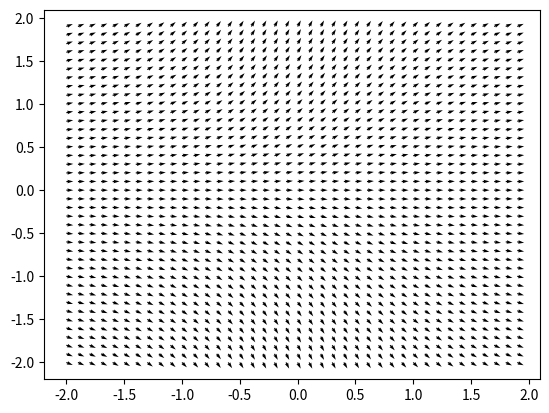
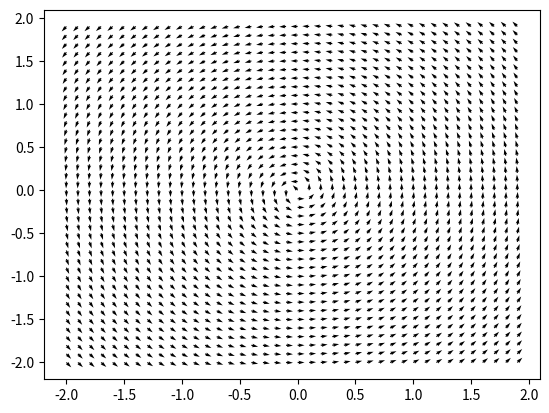

The matplotlib source for these figures, in order:
import matplotlib.pyplot as plt
import numpy as np
from math import *

def function_test(x, y):
    return np.array([  -2*x*(y[0]**2)  ])

def function_test_1D(x, y):
    return np.array([ y[0]/(1+x**2) ])

def draw_tangente_field_1D(F):
    X = np.arange(-2, 2, 0.1)
    Y = np.arange(-2, 2, 0.1)

    U = np.zeros( (len(X), len(Y)) )
    V = np.zeros( (len(X), len(Y)) )

    # Creation U & V matrices (Vectors)
    for i in range(len(X)):
        for j in range(len(Y)):
            x = X[i]
            y = Y[j]

            value = F(x, np.array([y]) )[0]

            # Vecteur (1, value)
            # Vecteur z = (1, value)
            # z = z/norme(z)
            # U = 1/norme(z)

            U[j][i] = (1 / sqrt(1 + value**2 ))
            V[j][i] = U[j][i] * value

    print(U)
    print(V)

    fig, ax = plt.subplots()
    q = ax.quiver(X, Y, U, V)
    #ax.quiverkey(q, X=0.3, Y=1.1, U=5,
    #        label='Quiver key, length = 10', labelpos='E')

    plt.show()


def function_test_2d(x, y): 
    return np.array([ -y, x ])


def draw_tangente_field_2D(F):
    X = np.arange(-2, 2, 0.1)
    Y = np.arange(-2, 2, 0.1)

    U = np.zeros( (len(X), len(Y)) )
    V = np.zeros( (len(X), len(Y)) )

    # Creation U & V matrices (Vectors)
    for i in range(len(X)):
        for j in range(len(Y)):
            x = X[i]
            y = Y[j]

            value = F(x, y)
            norme = sqrt(value[0]**2 + value[1]**2)

            U[j][i] = ( value[0] / norme)
            V[j][i] = ( value[1] / norme)

    print(U)
    print(V)

    fig, ax = plt.subplots()
    q = ax.quiver(X, Y, U, V)
    #ax.quiverkey(q, X=0.3, Y=1.1, U=5,
    #        label='Quiver key, length = 10', labelpos='E')

    plt.show()


if __name__ == "__main__":
    draw_tangente_field_1D(function_test_1D)
    draw_tangente_field_2D(function_test_2d)